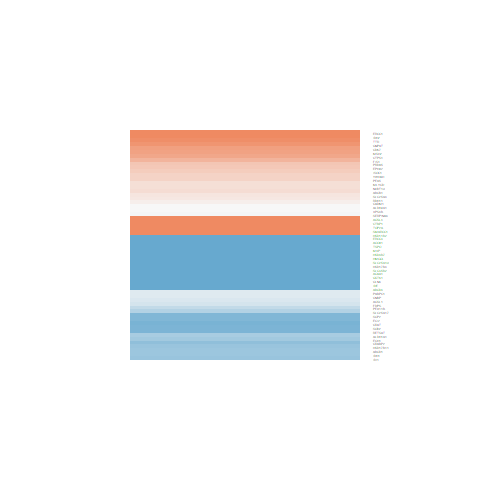

The data file committed next to this chart (first rows):
ID, logFC, AveExpr, t, P.Value, adj.P.Val, B
390916, 0.2156, 18.69, 0.4279, 0.6711, 0.8347, -6.633
8443, 0.878, 19.35, 1.707, 0.09578, 0.2582, -5.305
10478, -0.4597, 18.92, -1.258, 0.2157, 0.4427, -5.94
2182, 1.379, 19.53, 2.803, 0.007843, 0.04263, -3.111
9525, -0.004069, 21.57, -0.01766, 0.986, 0.9931, -6.725
10455, -0.8098, 20.92, -1.896, 0.06536, 0.1974, -4.987
3417, -0.6222, 23.2, -1.661, 0.1046, 0.2742, -5.377
23417, 0.2276, 18.44, 0.6914, 0.4934, 0.7204, -6.485
8799, -0.3695, 19.97, -0.93, 0.3581, 0.6046, -6.293
216, -0.5263, 22.89, -0.4553, 0.6514, 0.8262, -6.62
7276, 0.9378, 23.85, 1.195, 0.2393, 0.4746, -6.016
6648, -0.8482, 23.26, -1.539, 0.1319, 0.3202, -5.563
2067, 1.018, 17.74, 2.166, 0.03648, 0.1298, -4.487
5243, 0.2424, 19.37, 0.6345, 0.5294, 0.7488, -6.522
866, -0.0192, 22.17, -0.0332, 0.9737, 0.9869, -6.724
30, -1.436, 21.4, -3.673, 0.0007158, 0.006889, -0.8789
7153, 1.467, 19.87, 3.689, 0.0006825, 0.006668, -0.8338
26986, -0.1621, 21.85, -0.52, 0.606, 0.8024, -6.589
291, 0.1736, 24.29, 0.3033, 0.7633, 0.8835, -6.678
2224, -0.2345, 22.16, -0.7025, 0.4865, 0.7134, -6.477
3416, -1.282, 21.33, -3.991, 0.00028, 0.003344, 0.0128
1503, 0.7137, 21.28, 1.821, 0.07621, 0.2206, -5.116
2071, -2.53, 15.48, -4.646, 3.76458753295001e-05, 0.0007185, 1.937
6342, -0.7931, 21.97, -2.53, 0.01554, 0.07068, -3.731
5825, -1.287, 21.22, -3.399, 0.001564, 0.01254, -1.616
1382, -0.6941, 22.12, -0.7909, 0.4337, 0.6703, -6.411
25824, 0.4434, 24.9, 0.7511, 0.4571, 0.6894, -6.442
706, -1.686, 22.4, -3.355, 0.001775, 0.01368, -1.734
2180, -0.2005, 20.76, -0.3685, 0.7145, 0.8575, -6.656
215, -0.6136, 18.66, -1.587, 0.1205, 0.3036, -5.491
2053, 0.4245, 21.8, 0.5564, 0.5811, 0.7837, -6.569
3155, -1.968, 20.89, -5.047, 1.06828704078925e-05, 0.0002716, 3.154
1384, -0.8683, 21.18, -2.229, 0.0316, 0.1165, -4.362
4436, 0.7617, 20.67, 2.354, 0.02368, 0.09507, -4.107
3418, 0.9801, 24.16, 2.453, 0.01872, 0.07956, -3.898
223, 0.006343, 23.82, 0.01435, 0.9886, 0.9938, -6.725
5830, 0.3233, 18.95, 0.6363, 0.5283, 0.7481, -6.521
1022, 0.7742, 18.34, 1.563, 0.1261, 0.3125, -5.527
3295, -1.066, 22.29, -2.124, 0.04005, 0.1398, -4.568
7555, -0.1641, 20.61, -0.3726, 0.7114, 0.8562, -6.655
3291, 2.716, 17.42, 4.378, 8.65684457256412e-05, 0.00137, 1.136
7533, 0.3347, 23.25, 0.7127, 0.4803, 0.7084, -6.47
1891, -0.5766, 22.27, -1.508, 0.1395, 0.3336, -5.607
1487, 1.357, 22.47, 3.135, 0.003253, 0.02173, -2.3
3422, -0.6252, 20.9, -1.342, 0.1873, 0.4017, -5.835
9961, -1.688, 22.4, -2.731, 0.009407, 0.04882, -3.277
51, -1.673, 21.14, -4.089, 0.0002085, 0.002627, 0.294
54884, -0.8511, 20.71, -1.917, 0.06251, 0.1915, -4.95
51170, -0.6407, 21.41, -1.111, 0.2734, 0.5144, -6.111
347734, -1.141, 19.38, -3.643, 0.0007806, 0.00734, -0.9609
51109, 0.1527, 21.8, 0.4847, 0.6306, 0.8152, -6.606
6599, 1.956, 19.56, 6.26, 2.21257894225231e-07, 1.25854119041976e-05, 6.921
51015, 0.3899, 22.15, 0.8854, 0.3813, 0.6259, -6.333
23705, 0.07732, 22.1, 0.1382, 0.8908, 0.9444, -6.715
80270, -2.076, 17.25, -5.07, 9.9293297092195e-06, 0.0002581, 3.224
60386, -1.983, 16.77, -3.737, 0.000594, 0.00604, -0.7022
54982, -1.258, 16.53, -2.463, 0.01826, 0.07823, -3.876
373156, -1.446, 22.04, -4.29, 0.0001131, 0.001687, 0.8799
51024, 0.5881, 22.67, 1.821, 0.07623, 0.2206, -5.116
